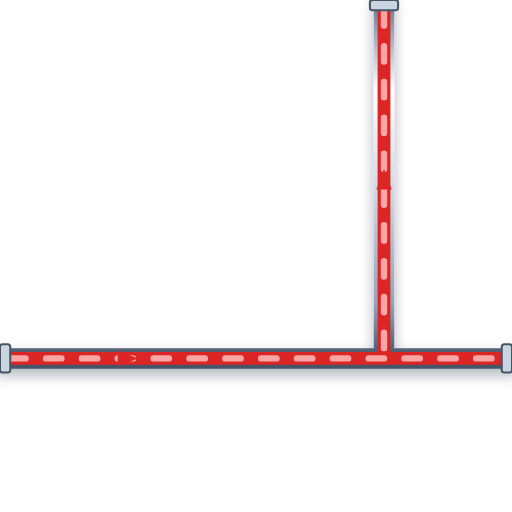
t = 0.00 s
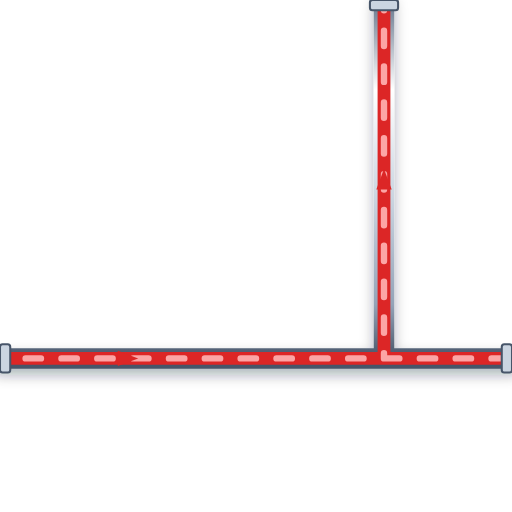
t = 0.20 s
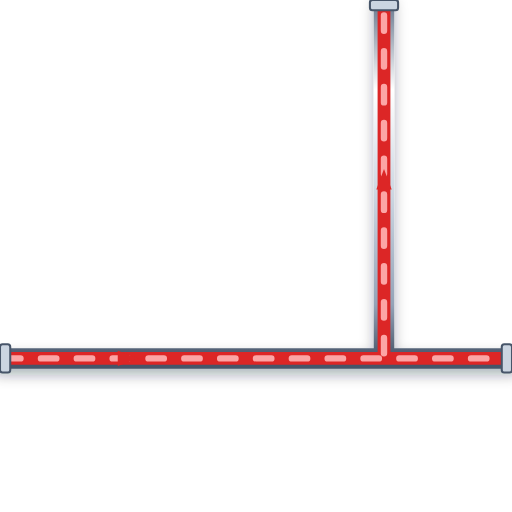
t = 0.40 s
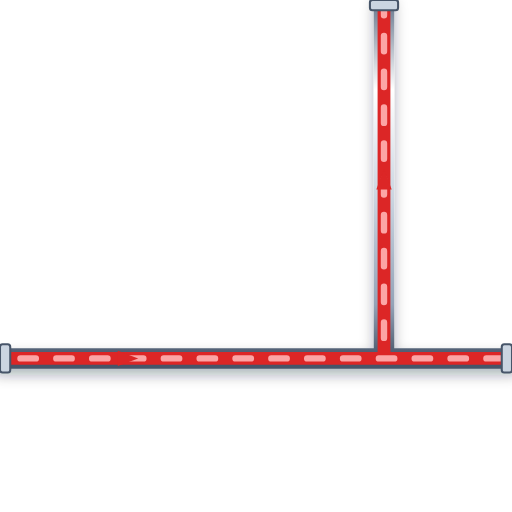
t = 0.60 s

The animated SVG that drew these frames (rendered in a browser with its animation timeline set to each time). Animation: 1 CSS @keyframes rule; one cycle of 0.80 s, repeats indefinitely.

<svg xmlns="http://www.w3.org/2000/svg" viewBox="0 0 200 200" width="200" height="200">
  <defs>
    <style>
      @keyframes p-flow-anim {
        from { stroke-dashoffset: 24; } to { stroke-dashoffset: 0; }
      }
      .anim-p-flow {
        stroke-dasharray: 6 8;
        animation: p-flow-anim 0.8s linear infinite;
      }
    </style>
    <filter id="ssPipeShadow" x="-15%" y="-15%" width="130%" height="130%">
      <feDropShadow dx="0" dy="2.5" stdDeviation="2.5" flood-color="#0f172a" flood-opacity="0.32" />
    </filter>
    <linearGradient id="ssPipeGradH" x1="0%" y1="0%" x2="0%" y2="100%">
      <stop offset="0%" stop-color="#64748b" /><stop offset="25%" stop-color="#ffffff" />
      <stop offset="55%" stop-color="#cbd5e1" /><stop offset="85%" stop-color="#94a3b8" /><stop offset="100%" stop-color="#475569" />
    </linearGradient>
  </defs>

  <!-- Stainless Steel 316 Outer Casing (8px with 3D Drop Shadow) -->
  <path d="M 0 140 L 200 140 M 150 140 L 150 0" stroke="url(#ssPipeGradH)" stroke-width="8" fill="none" stroke-linecap="round" stroke-linejoin="round" filter="url(#ssPipeShadow)"/>

  <!-- Process Fluid Core (5px) -->
  <path d="M 0 140 L 200 140 M 150 140 L 150 0" stroke="#DC2626" stroke-width="5" fill="none" stroke-linecap="round" stroke-linejoin="round"/>

  <!-- Animated Fluid Flow Stream Dashes (2.5px) -->
  <path d="M 0 140 L 200 140 M 150 140 L 150 0" stroke="#FCA5A5" stroke-width="2.5" fill="none" stroke-linejoin="round" stroke-linecap="round" class="anim-p-flow"/>

  <!-- Directional Flow Arrow -->
  <polygon points="46,137 54,140 46,143" fill="#DC2626" /> <polygon points="147,74 150,66 153,74" fill="#DC2626" />

  <!-- ANSI Flange Connection Collars -->
  <rect x="0" y="134.5" width="4" height="11" rx="1" fill="#cbd5e1" stroke="#475569" stroke-width="0.8"/>
  <rect x="196" y="134.5" width="4" height="11" rx="1" fill="#cbd5e1" stroke="#475569" stroke-width="0.8"/>
  <rect x="144.5" y="0" width="11" height="4" rx="1" fill="#cbd5e1" stroke="#475569" stroke-width="0.8"/>
</svg>
